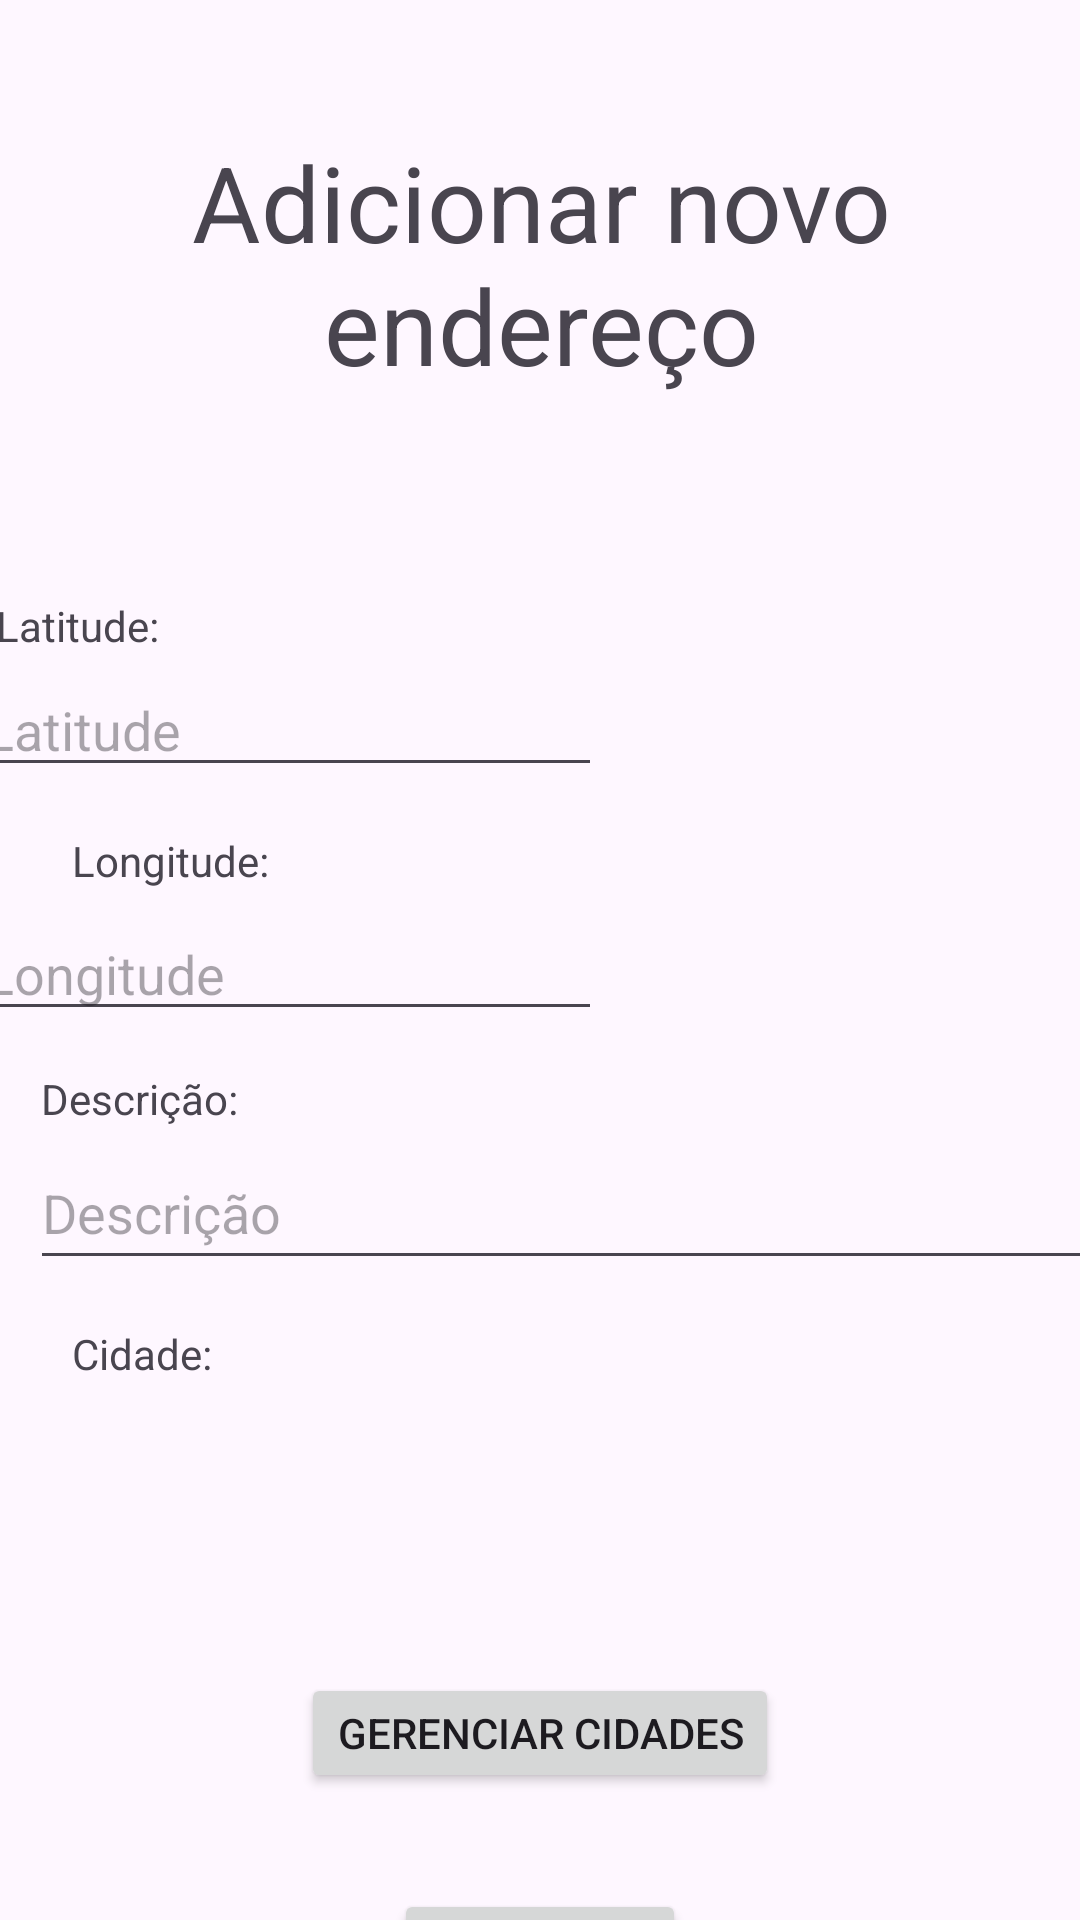

Android layout source for this screen:
<!-- AndroidManifest.xml: application theme Theme.Karta -->
<!-- res/layout/cadastro_endereco_fragment.xml -->
<?xml version="1.0" encoding="utf-8"?>
<androidx.constraintlayout.widget.ConstraintLayout xmlns:android="http://schemas.android.com/apk/res/android"
    xmlns:app="http://schemas.android.com/apk/res-auto"
    xmlns:tools="http://schemas.android.com/tools"
    android:layout_width="match_parent"
    android:layout_height="match_parent">

    <TextView
        android:id="@+id/textView4"
        android:layout_width="371dp"
        android:layout_height="103dp"
        android:layout_marginTop="44dp"
        android:text="Adicionar novo endereço"
        android:textAlignment="center"
        android:textSize="35sp"
        app:layout_constraintEnd_toEndOf="parent"
        app:layout_constraintStart_toStartOf="parent"
        app:layout_constraintTop_toTopOf="parent" />

    <EditText
        android:id="@+id/inputLatitude"
        android:layout_width="wrap_content"
        android:layout_height="wrap_content"
        android:layout_marginStart="16dp"
        android:layout_marginEnd="185dp"
        android:layout_marginBottom="3dp"
        android:ems="10"
        android:hint="Latitude"
        android:inputType="number"
        app:layout_constraintBottom_toTopOf="@+id/textView8"
        app:layout_constraintEnd_toEndOf="parent"
        app:layout_constraintStart_toStartOf="parent"
        app:layout_constraintTop_toBottomOf="@+id/textView7" />

    <EditText
        android:id="@+id/inputLongitude"
        android:layout_width="wrap_content"
        android:layout_height="wrap_content"
        android:layout_marginStart="16dp"
        android:layout_marginTop="3dp"
        android:layout_marginEnd="185dp"
        android:layout_marginBottom="3dp"
        android:ems="10"
        android:hint="Longitude"
        android:inputType="number"
        app:layout_constraintBottom_toTopOf="@+id/textView5"
        app:layout_constraintEnd_toEndOf="parent"
        app:layout_constraintStart_toStartOf="parent"
        app:layout_constraintTop_toBottomOf="@+id/textView8" />

    <TextView
        android:id="@+id/textView7"
        android:layout_width="wrap_content"
        android:layout_height="wrap_content"
        android:layout_marginStart="24dp"
        android:layout_marginTop="52dp"
        android:layout_marginEnd="333dp"
        android:layout_marginBottom="3dp"
        android:text="Latitude:"
        app:layout_constraintBottom_toTopOf="@+id/inputLatitude"
        app:layout_constraintEnd_toEndOf="parent"
        app:layout_constraintStart_toStartOf="parent"
        app:layout_constraintTop_toBottomOf="@+id/textView4" />

    <TextView
        android:id="@+id/textView8"
        android:layout_width="wrap_content"
        android:layout_height="wrap_content"
        android:layout_marginStart="24dp"
        android:layout_marginTop="12dp"
        android:layout_marginEnd="333dp"
        android:layout_marginBottom="3dp"
        android:text="Longitude:"
        app:layout_constraintBottom_toTopOf="@+id/inputLongitude"
        app:layout_constraintEnd_toEndOf="parent"
        app:layout_constraintHorizontal_bias="0.0"
        app:layout_constraintStart_toStartOf="parent"
        app:layout_constraintTop_toBottomOf="@+id/inputLatitude" />

    <Spinner
        android:id="@+id/spinnerCidades"
        android:layout_width="375dp"
        android:layout_height="45dp"
        android:layout_marginStart="16dp"
        android:layout_marginEnd="20dp"
        app:layout_constraintEnd_toEndOf="parent"
        app:layout_constraintHorizontal_bias="0.0"
        app:layout_constraintStart_toStartOf="parent"
        app:layout_constraintTop_toBottomOf="@+id/textView3" />

    <TextView
        android:id="@+id/textView3"
        android:layout_width="wrap_content"
        android:layout_height="wrap_content"
        android:layout_marginStart="24dp"
        android:layout_marginTop="12dp"
        android:layout_marginEnd="321dp"
        android:layout_marginBottom="3dp"
        android:text="Cidade:"
        app:layout_constraintBottom_toTopOf="@+id/spinnerCidades"
        app:layout_constraintEnd_toEndOf="parent"
        app:layout_constraintHorizontal_bias="0.0"
        app:layout_constraintStart_toStartOf="parent"
        app:layout_constraintTop_toBottomOf="@+id/inputDescricao" />

    <Button
        android:id="@+id/buttonAdicionar"
        android:layout_width="wrap_content"
        android:layout_height="wrap_content"
        android:layout_marginTop="32dp"
        android:text="Adicionar"
        app:layout_constraintBottom_toBottomOf="parent"
        app:layout_constraintEnd_toEndOf="parent"
        app:layout_constraintStart_toStartOf="parent"
        app:layout_constraintTop_toBottomOf="@+id/buttonSeeCidades"
        app:layout_constraintVertical_bias="0.0" />

    <TextView
        android:id="@+id/textView5"
        android:layout_width="wrap_content"
        android:layout_height="wrap_content"
        android:layout_marginStart="20dp"
        android:layout_marginTop="10dp"
        android:layout_marginEnd="287dp"
        android:layout_marginBottom="3dp"
        android:text="Descrição:"
        app:layout_constraintBottom_toTopOf="@+id/inputDescricao"
        app:layout_constraintEnd_toEndOf="parent"
        app:layout_constraintStart_toStartOf="parent"
        app:layout_constraintTop_toBottomOf="@+id/inputLongitude" />

    <EditText
        android:id="@+id/inputDescricao"
        android:layout_width="375dp"
        android:layout_height="48dp"
        android:layout_marginStart="10dp"
        android:layout_marginEnd="16dp"
        android:layout_marginBottom="3dp"
        android:ems="10"
        android:hint="Descrição"
        android:inputType="text"
        app:layout_constraintBottom_toTopOf="@+id/textView3"
        app:layout_constraintEnd_toEndOf="parent"
        app:layout_constraintHorizontal_bias="0.0"
        app:layout_constraintStart_toStartOf="parent"
        app:layout_constraintTop_toBottomOf="@+id/textView5" />

    <Button
        android:id="@+id/buttonSeeCidades"
        android:layout_width="wrap_content"
        android:layout_height="40dp"
        android:layout_marginTop="52dp"
        android:text="Gerenciar cidades"
        app:layout_constraintEnd_toEndOf="parent"
        app:layout_constraintStart_toStartOf="parent"
        app:layout_constraintTop_toBottomOf="@+id/spinnerCidades" />

</androidx.constraintlayout.widget.ConstraintLayout>
<!-- resources referenced by this layout -->
<resources>
  <style name="Theme.Karta" parent="Base.Theme.Karta" />
  <style name="Base.Theme.Karta" parent="Theme.Material3.DayNight.NoActionBar">
          
          
      </style>
</resources>
